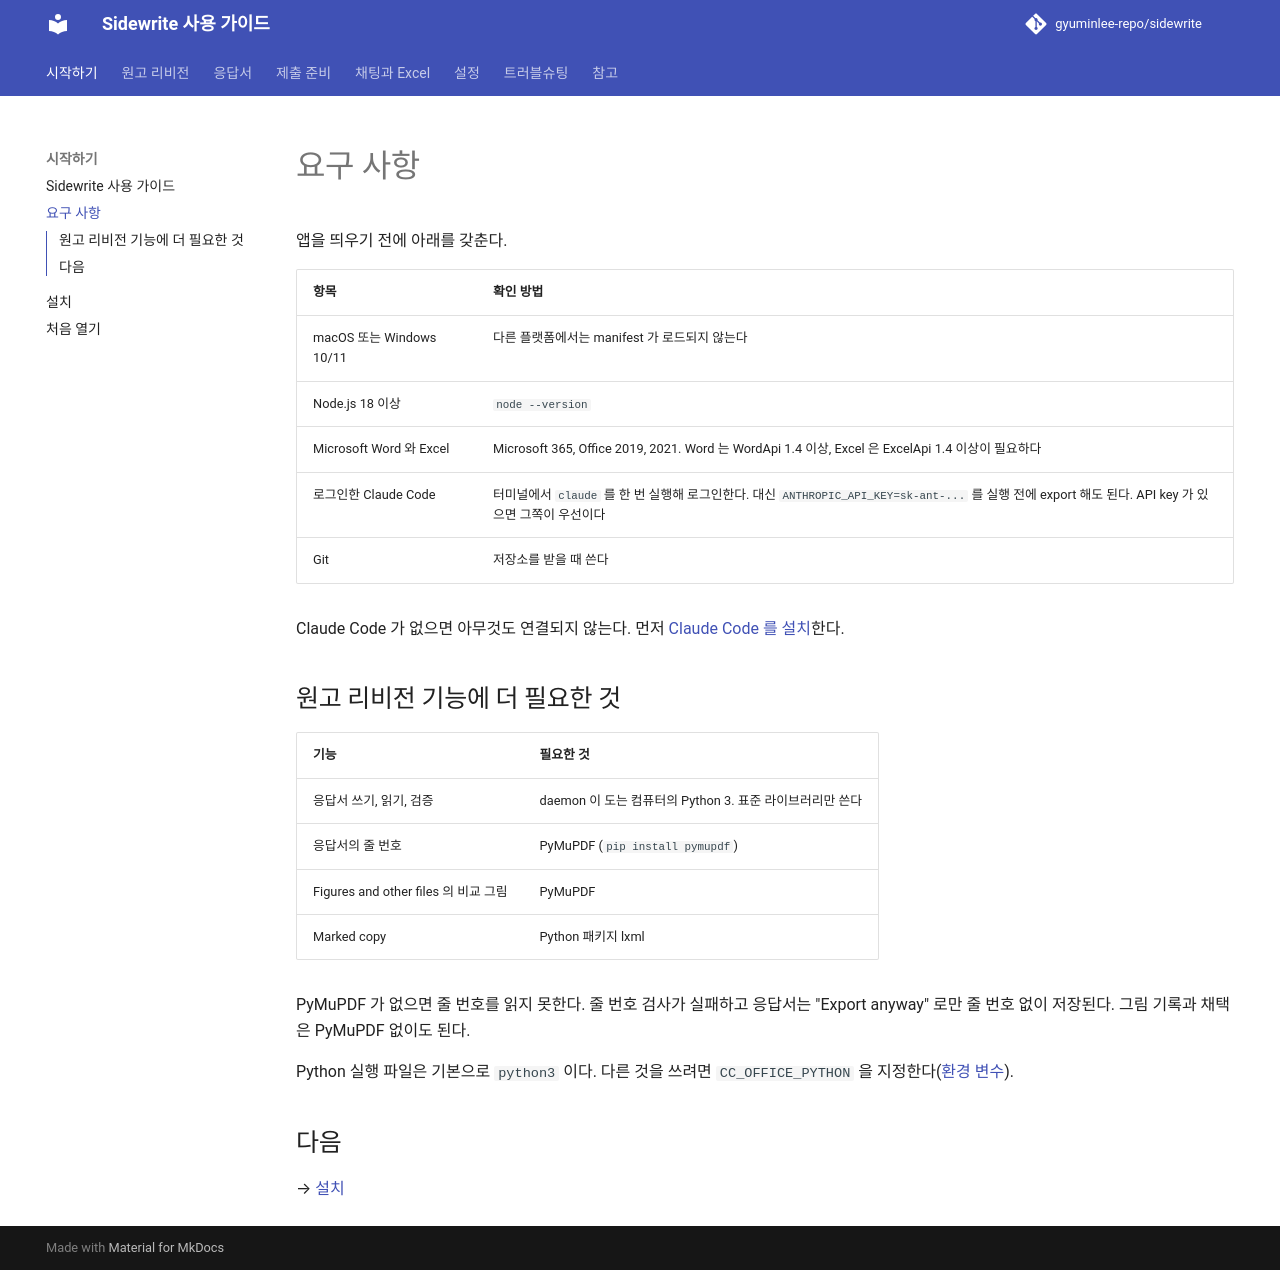

repository: gyuminlee-repo/sidewrite · page: getting-started/requirements/index.html · generator: mkdocs

# 요구 사항

앱을 띄우기 전에 아래를 갖춘다.

| 항목                     | 확인 방법                                                                                                                                            |
| ------------------------ | ---------------------------------------------------------------------------------------------------------------------------------------------------- |
| macOS 또는 Windows 10/11 | 다른 플랫폼에서는 manifest 가 로드되지 않는다                                                                                                        |
| Node.js 18 이상          | `node --version`                                                                                                                                     |
| Microsoft Word 와 Excel  | Microsoft 365, Office 2019, 2021. Word 는 WordApi 1.4 이상, Excel 은 ExcelApi 1.4 이상이 필요하다                                                    |
| 로그인한 Claude Code     | 터미널에서 `claude` 를 한 번 실행해 로그인한다. 대신 `ANTHROPIC_API_KEY=sk-ant-...` 를 실행 전에 export 해도 된다. API key 가 있으면 그쪽이 우선이다 |
| Git                      | 저장소를 받을 때 쓴다                                                                                                                                |

Claude Code 가 없으면 아무것도 연결되지 않는다. 먼저 [Claude Code 를 설치](https://docs.claude.com/en/docs/claude-code/overview)한다.

## 원고 리비전 기능에 더 필요한 것

| 기능                                 | 필요한 것                                                |
| ------------------------------------ | -------------------------------------------------------- |
| 응답서 쓰기, 읽기, 검증              | daemon 이 도는 컴퓨터의 Python 3. 표준 라이브러리만 쓴다 |
| 응답서의 줄 번호                     | PyMuPDF (`pip install pymupdf`)                          |
| Figures and other files 의 비교 그림 | PyMuPDF                                                  |
| Marked copy                          | Python 패키지 lxml                                       |

PyMuPDF 가 없으면 줄 번호를 읽지 못한다. 줄 번호 검사가 실패하고 응답서는 "Export anyway" 로만 줄 번호 없이 저장된다. 그림 기록과 채택은 PyMuPDF 없이도 된다.

Python 실행 파일은 기본으로 `python3` 이다. 다른 것을 쓰려면 `CC_OFFICE_PYTHON` 을 지정한다([환경 변수](../reference/environment.md)).

## 다음

→ [설치](install.md)
